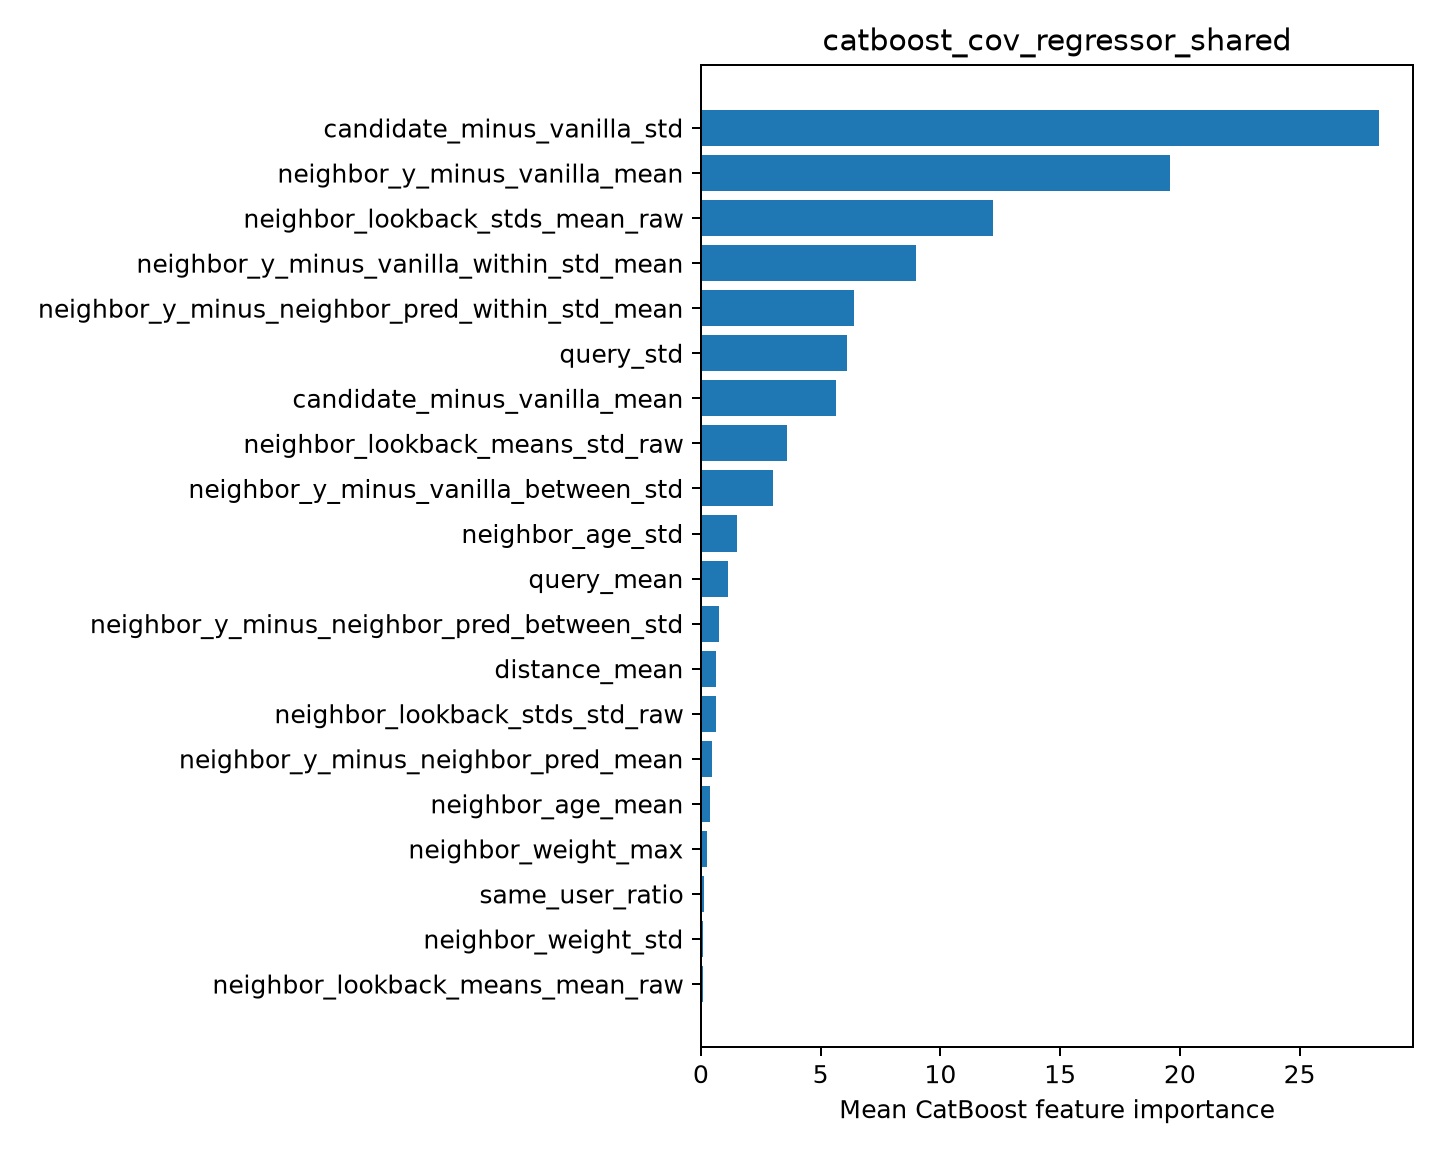

The data file committed next to this chart (first rows):
feature, importance
candidate_minus_vanilla_std, 28.32
neighbor_y_minus_vanilla_mean, 19.58
neighbor_lookback_stds_mean_raw, 12.21
neighbor_y_minus_vanilla_within_std_mean, 8.999
neighbor_y_minus_neighbor_pred_within_st…, 6.384
query_std, 6.12
candidate_minus_vanilla_mean, 5.66
neighbor_lookback_means_std_raw, 3.577
neighbor_y_minus_vanilla_between_std, 3.016
neighbor_age_std, 1.518
query_mean, 1.13
neighbor_y_minus_neighbor_pred_between_s…, 0.7743
distance_mean, 0.6459
neighbor_lookback_stds_std_raw, 0.6424
neighbor_y_minus_neighbor_pred_mean, 0.4771
neighbor_age_mean, 0.3787
neighbor_weight_max, 0.2403
same_user_ratio, 0.1471
neighbor_weight_std, 0.1022
neighbor_lookback_means_mean_raw, 0.07793
